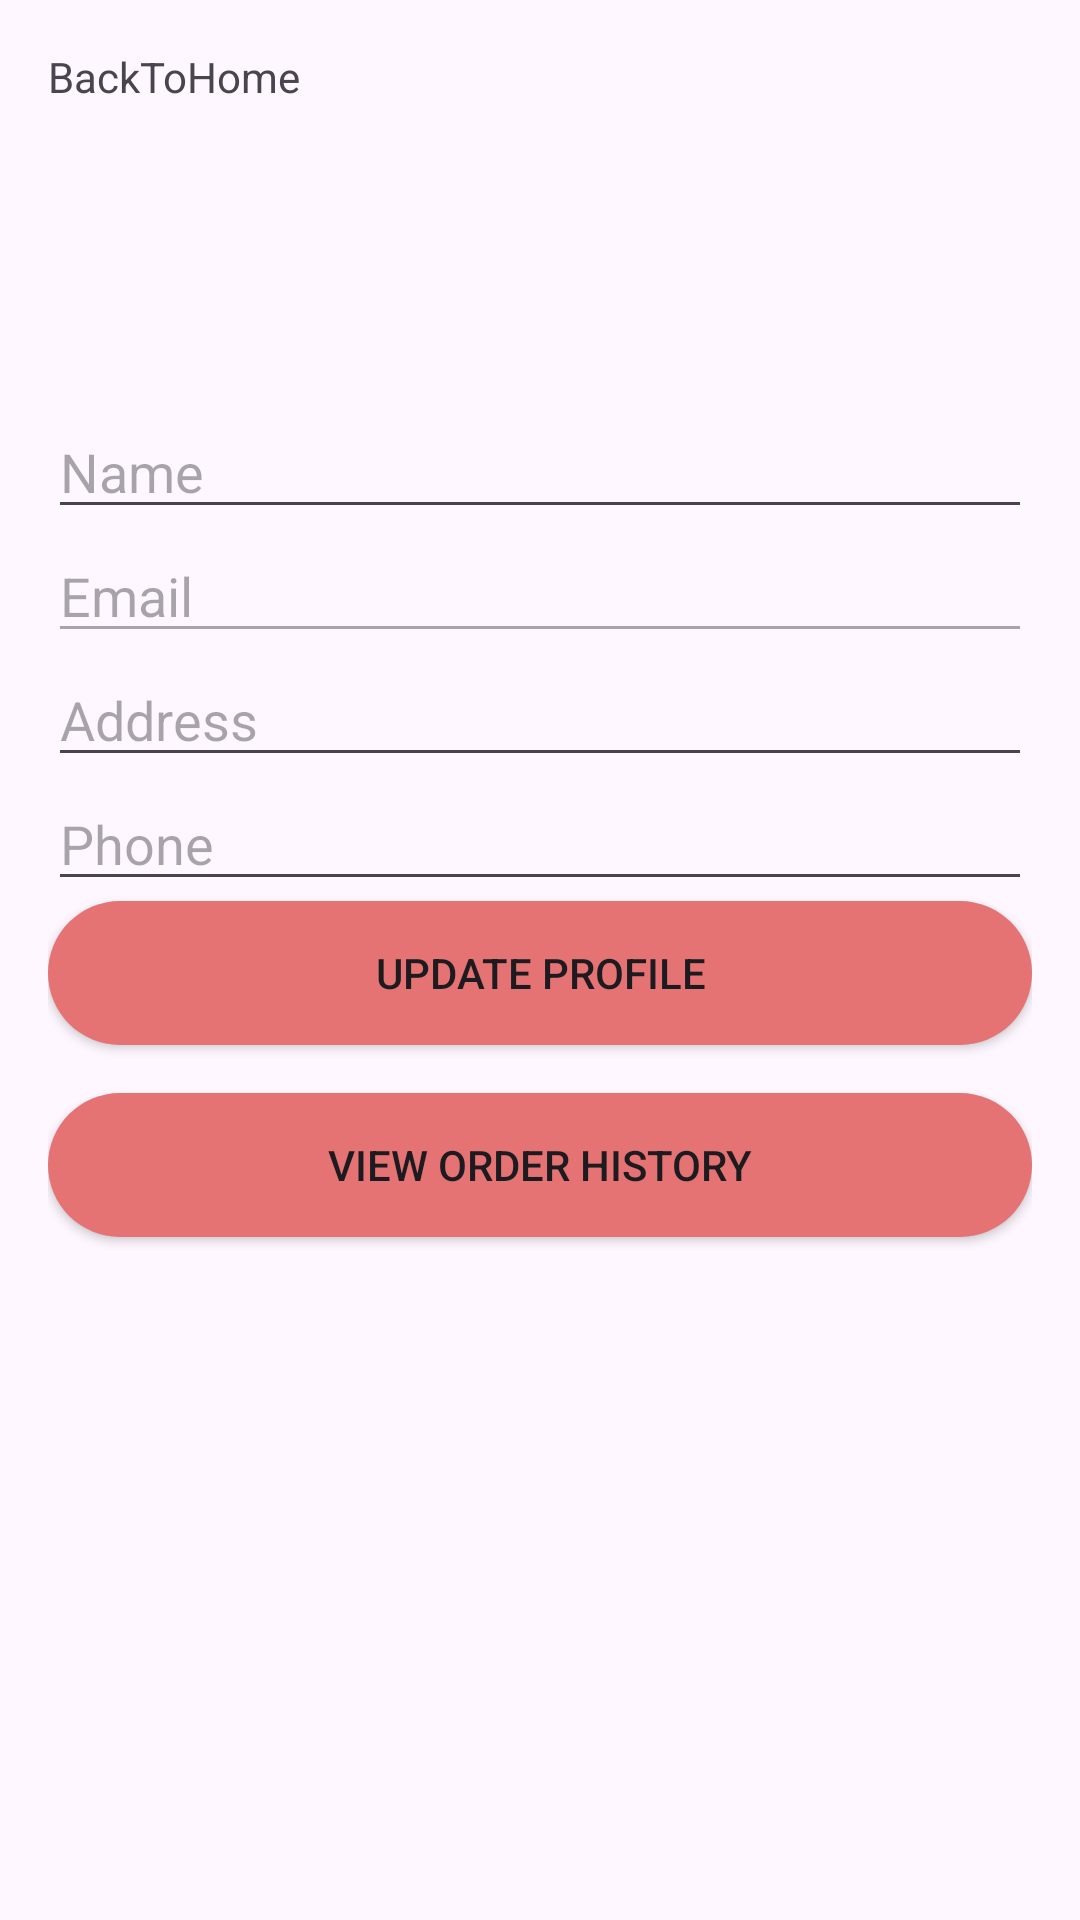

Reconstruct the res/layout file that produces this screen, plus the resources it refers to.
<!-- AndroidManifest.xml: application theme Theme.FruitShop -->
<!-- res/layout/activity_infor.xml -->
<?xml version="1.0" encoding="utf-8"?>
<androidx.constraintlayout.widget.ConstraintLayout
    xmlns:android="http://schemas.android.com/apk/res/android"
    xmlns:app="http://schemas.android.com/apk/res-auto"
    xmlns:tools="http://schemas.android.com/tools"
    android:id="@+id/main"
    android:layout_width="match_parent"
    android:layout_height="match_parent"
    tools:context=".Activity.inforActivity">

    <LinearLayout
        android:layout_width="match_parent"
        android:layout_height="match_parent"
        android:orientation="vertical"
        android:padding="16dp">

        
        <TextView
            android:id="@+id/backtxt"
            android:layout_width="match_parent"
            android:layout_height="wrap_content"
            android:text="BackToHome" />

        <ImageView
            android:id="@+id/avatarImageView"
            android:layout_width="100dp"
            android:layout_height="100dp"
            android:layout_gravity="center" />

        
        <EditText
            android:id="@+id/nameEditText"
            android:layout_width="match_parent"
            android:layout_height="wrap_content"
            android:hint="Name" />

        
        <EditText
            android:id="@+id/emailEditText"
            android:layout_width="match_parent"
            android:layout_height="wrap_content"
            android:hint="Email"
            android:enabled="false" />

        
        <EditText
            android:id="@+id/addressEditText"
            android:layout_width="match_parent"
            android:layout_height="wrap_content"
            android:hint="Address" />

        
        <EditText
            android:id="@+id/phoneEditText"
            android:layout_width="match_parent"
            android:layout_height="wrap_content"
            android:hint="Phone" />

        
        <androidx.appcompat.widget.AppCompatButton
            android:id="@+id/updateProfileButton"
            android:layout_width="match_parent"
            android:layout_height="wrap_content"
            android:background="@drawable/buttonc"
            android:text="Update Profile" />

        
        <androidx.appcompat.widget.AppCompatButton
            android:id="@+id/viewOrderHistoryButton"
            android:layout_width="match_parent"
            android:layout_height="wrap_content"
            android:background="@drawable/buttonc"
            android:text="View Order History"
            android:layout_marginTop="16dp"/>
    </LinearLayout>
</androidx.constraintlayout.widget.ConstraintLayout>
<!-- resources referenced by this layout -->
<resources>
  <!-- drawable buttonc (drawable) -->
  <?xml version="1.0" encoding="utf-8"?>
  <selector xmlns:android="http://schemas.android.com/apk/res/android">
      <item>
          <shape android:shape="rectangle">
  
              <corners android:radius="50dp"/>
              <solid android:color="@color/red"/>
          </shape>
      </item>
  </selector>
  <style name="Theme.FruitShop" parent="Base.Theme.FruitShop" />
  <color name="red">#E57373</color>
  <style name="Base.Theme.FruitShop" parent="Theme.Material3.DayNight.NoActionBar">
          
          
      </style>
</resources>
